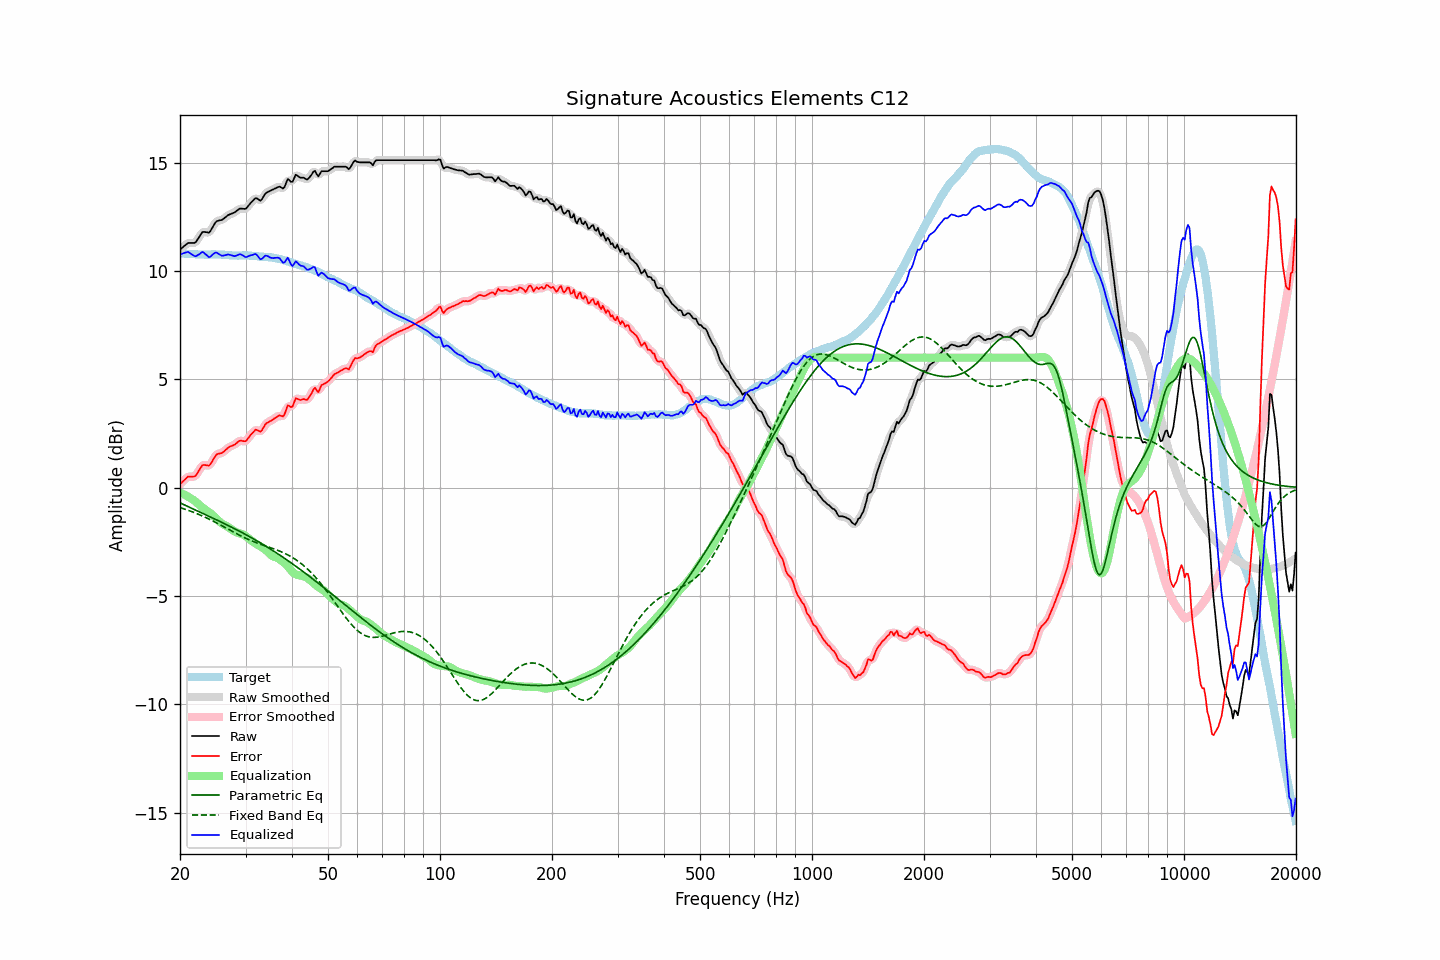

Source data for this figure (header and first rows):
frequency, raw, error, smoothed, error_smoothed, equalization, parametric_eq, fixed_band_eq, equalized_raw, equalized_smoothed, target
20.00, 10.98, 0.16, 10.97, 0.15, -0.23, -0.70, -0.92, 10.74, 10.74, 10.82
20.20, 11.04, 0.23, 11.05, 0.24, -0.26, -0.73, -0.94, 10.78, 10.78, 10.81
20.40, 11.11, 0.30, 11.11, 0.31, -0.30, -0.77, -0.97, 10.81, 10.82, 10.81
20.61, 11.17, 0.37, 11.17, 0.38, -0.33, -0.80, -0.99, 10.84, 10.84, 10.80
20.81, 11.23, 0.44, 11.23, 0.45, -0.37, -0.84, -1.02, 10.86, 10.86, 10.79
21.02, 11.29, 0.51, 11.27, 0.49, -0.41, -0.87, -1.04, 10.88, 10.86, 10.77
21.23, 11.29, 0.51, 11.29, 0.51, -0.46, -0.91, -1.07, 10.83, 10.83, 10.77
21.44, 11.29, 0.50, 11.29, 0.51, -0.51, -0.94, -1.10, 10.78, 10.78, 10.78
21.66, 11.29, 0.51, 11.28, 0.50, -0.55, -0.98, -1.12, 10.74, 10.73, 10.77
21.87, 11.29, 0.52, 11.30, 0.53, -0.60, -1.01, -1.15, 10.69, 10.70, 10.77
22.09, 11.34, 0.58, 11.36, 0.59, -0.67, -1.05, -1.18, 10.67, 10.69, 10.76
22.31, 11.46, 0.70, 11.45, 0.69, -0.73, -1.08, -1.21, 10.73, 10.72, 10.76
22.54, 11.57, 0.82, 11.58, 0.82, -0.80, -1.11, -1.24, 10.77, 10.78, 10.75
22.76, 11.69, 0.93, 11.69, 0.93, -0.86, -1.15, -1.28, 10.83, 10.83, 10.76
22.99, 11.80, 1.04, 11.77, 1.01, -0.92, -1.18, -1.31, 10.88, 10.85, 10.76
23.22, 11.80, 1.05, 11.80, 1.05, -0.97, -1.22, -1.34, 10.83, 10.83, 10.75
23.45, 11.79, 1.04, 11.79, 1.04, -1.02, -1.25, -1.38, 10.76, 10.76, 10.75
23.69, 11.78, 1.03, 11.77, 1.02, -1.08, -1.29, -1.41, 10.70, 10.69, 10.75
23.92, 11.76, 1.01, 11.79, 1.04, -1.13, -1.32, -1.45, 10.63, 10.66, 10.75
24.16, 11.85, 1.09, 11.86, 1.10, -1.19, -1.35, -1.48, 10.66, 10.67, 10.76
24.40, 11.98, 1.21, 11.97, 1.21, -1.25, -1.39, -1.52, 10.73, 10.73, 10.77
24.65, 12.11, 1.34, 12.11, 1.34, -1.31, -1.42, -1.56, 10.79, 10.80, 10.77
24.89, 12.23, 1.46, 12.22, 1.45, -1.38, -1.46, -1.60, 10.85, 10.83, 10.77
25.14, 12.30, 1.54, 12.29, 1.53, -1.46, -1.49, -1.63, 10.84, 10.83, 10.75
25.39, 12.32, 1.57, 12.32, 1.57, -1.53, -1.53, -1.67, 10.79, 10.79, 10.75
25.65, 12.34, 1.59, 12.34, 1.58, -1.60, -1.56, -1.71, 10.74, 10.74, 10.75
25.91, 12.35, 1.60, 12.36, 1.61, -1.65, -1.60, -1.75, 10.70, 10.71, 10.75
26.16, 12.40, 1.65, 12.40, 1.65, -1.69, -1.64, -1.79, 10.71, 10.71, 10.75
26.43, 12.46, 1.72, 12.46, 1.71, -1.73, -1.67, -1.83, 10.73, 10.72, 10.74
26.69, 12.52, 1.78, 12.52, 1.78, -1.77, -1.71, -1.88, 10.75, 10.75, 10.74
26.96, 12.58, 1.85, 12.57, 1.84, -1.82, -1.74, -1.92, 10.76, 10.75, 10.73
27.23, 12.61, 1.89, 12.61, 1.89, -1.87, -1.78, -1.96, 10.74, 10.74, 10.72
27.50, 12.64, 1.92, 12.64, 1.92, -1.92, -1.82, -2.00, 10.71, 10.71, 10.72
27.77, 12.67, 1.95, 12.67, 1.95, -1.98, -1.86, -2.04, 10.69, 10.69, 10.72
28.05, 12.70, 1.99, 12.71, 1.99, -2.02, -1.89, -2.08, 10.68, 10.69, 10.71
28.33, 12.76, 2.05, 12.76, 2.05, -2.05, -1.93, -2.12, 10.71, 10.71, 10.71
28.62, 12.81, 2.11, 12.81, 2.11, -2.08, -1.97, -2.15, 10.73, 10.74, 10.70
28.90, 12.87, 2.16, 12.86, 2.15, -2.10, -2.01, -2.19, 10.77, 10.76, 10.71
29.19, 12.88, 2.17, 12.87, 2.16, -2.12, -2.05, -2.23, 10.76, 10.75, 10.71
29.48, 12.87, 2.15, 12.87, 2.15, -2.15, -2.09, -2.27, 10.72, 10.71, 10.72
29.78, 12.86, 2.14, 12.86, 2.14, -2.19, -2.13, -2.30, 10.67, 10.67, 10.72
30.08, 12.87, 2.14, 12.89, 2.17, -2.24, -2.17, -2.34, 10.63, 10.65, 10.72
30.38, 12.96, 2.25, 12.95, 2.24, -2.30, -2.21, -2.37, 10.66, 10.66, 10.71
30.68, 13.05, 2.34, 13.04, 2.33, -2.36, -2.25, -2.40, 10.69, 10.68, 10.71
30.99, 13.14, 2.44, 13.13, 2.43, -2.42, -2.29, -2.44, 10.72, 10.72, 10.70
31.30, 13.21, 2.51, 13.22, 2.52, -2.47, -2.33, -2.47, 10.73, 10.75, 10.70
31.61, 13.29, 2.59, 13.29, 2.60, -2.53, -2.37, -2.50, 10.76, 10.77, 10.69
31.93, 13.36, 2.67, 13.33, 2.65, -2.57, -2.42, -2.52, 10.78, 10.76, 10.68
32.24, 13.34, 2.66, 13.32, 2.65, -2.62, -2.46, -2.55, 10.72, 10.70, 10.68
32.57, 13.29, 2.62, 13.29, 2.62, -2.66, -2.50, -2.58, 10.63, 10.63, 10.67
32.89, 13.24, 2.58, 13.27, 2.61, -2.70, -2.55, -2.61, 10.53, 10.57, 10.66
33.22, 13.31, 2.66, 13.32, 2.67, -2.75, -2.59, -2.63, 10.56, 10.58, 10.65
33.55, 13.43, 2.78, 13.42, 2.77, -2.80, -2.64, -2.66, 10.63, 10.63, 10.65
33.89, 13.56, 2.91, 13.54, 2.89, -2.85, -2.68, -2.68, 10.70, 10.68, 10.65
34.23, 13.62, 2.98, 13.61, 2.98, -2.92, -2.73, -2.71, 10.70, 10.70, 10.64
34.57, 13.66, 3.03, 13.66, 3.03, -2.99, -2.77, -2.73, 10.67, 10.67, 10.63
34.92, 13.69, 3.07, 13.69, 3.07, -3.07, -2.82, -2.76, 10.62, 10.63, 10.62
35.27, 13.73, 3.10, 13.73, 3.11, -3.13, -2.87, -2.79, 10.60, 10.60, 10.63
35.62, 13.76, 3.15, 13.76, 3.15, -3.17, -2.91, -2.81, 10.59, 10.59, 10.60
35.97, 13.80, 3.21, 13.80, 3.20, -3.20, -2.96, -2.84, 10.60, 10.60, 10.59
... 635 more rows
